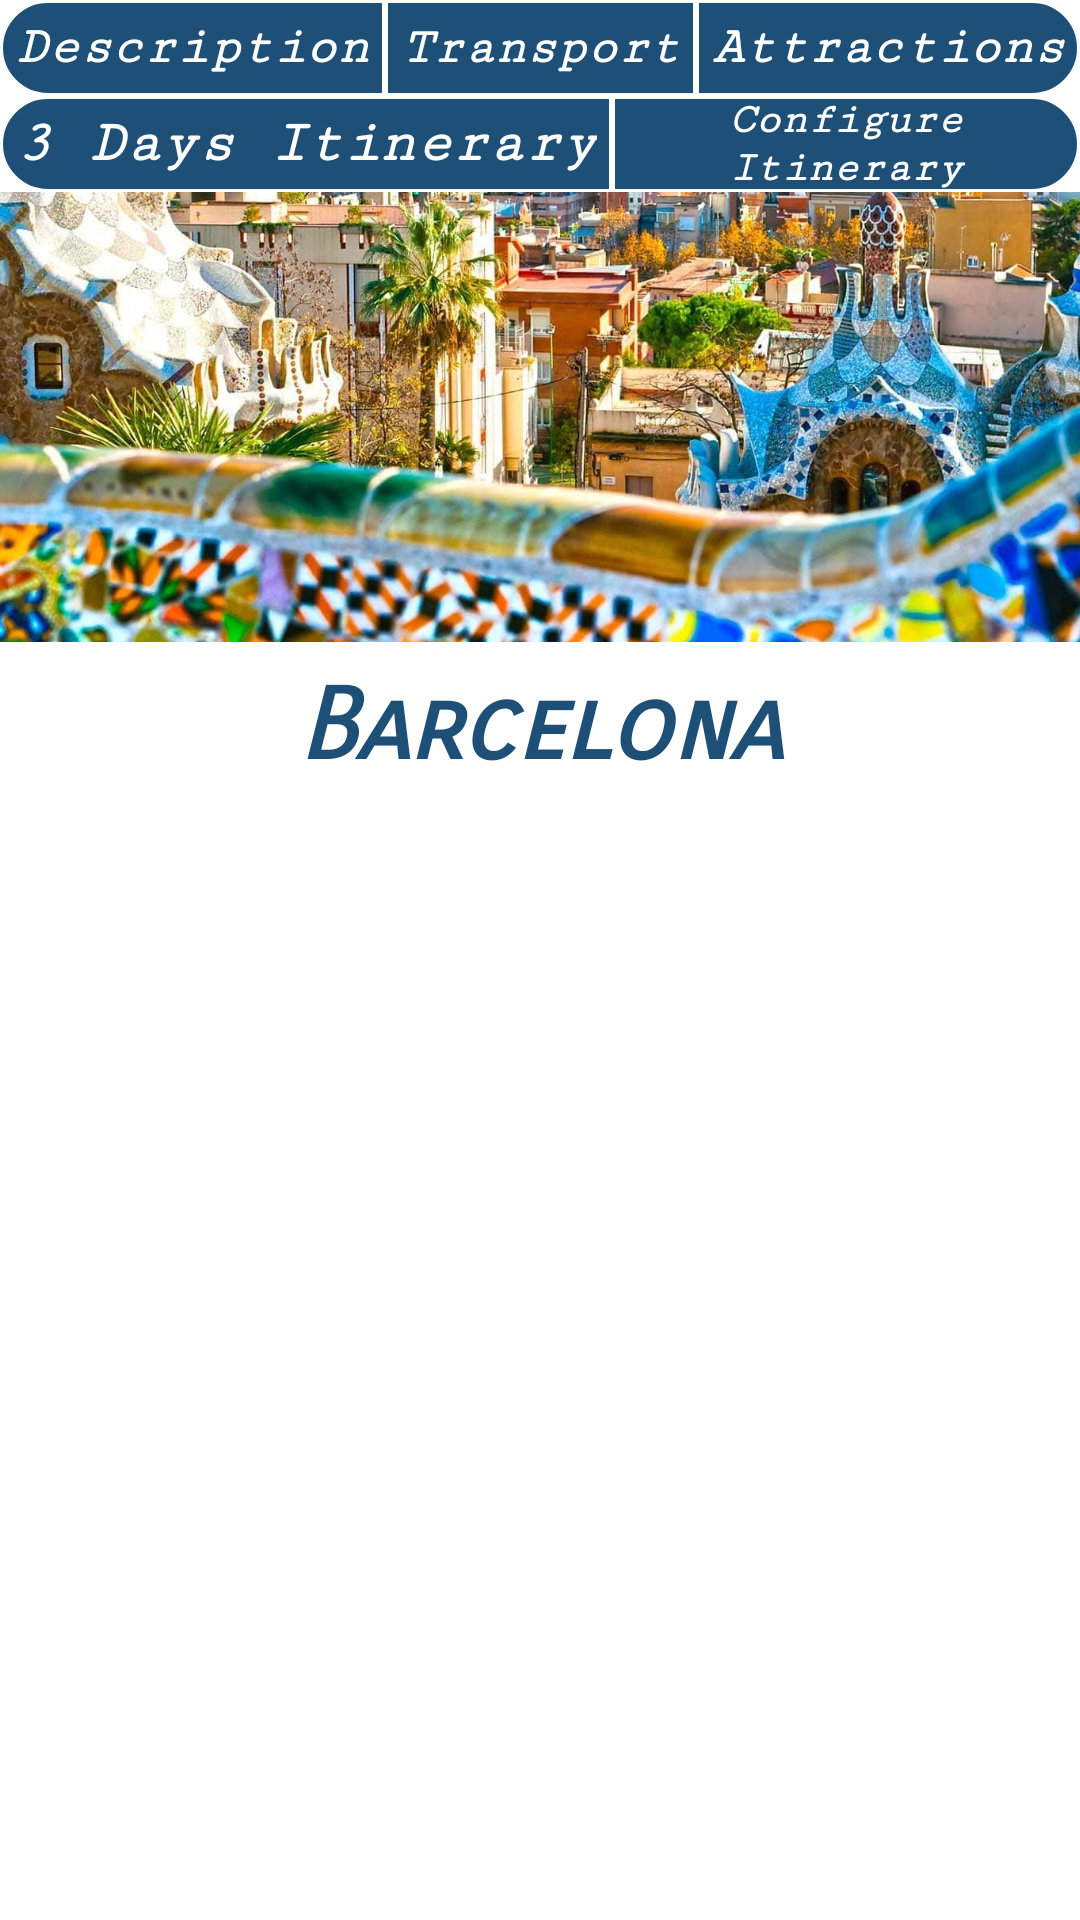

This screen was rendered from an Android layout file. Write that file and the resources it references.
<!-- AndroidManifest.xml: application theme Theme.Travel -->
<!-- res/layout/fragment_city.xml -->
<?xml version="1.0" encoding="utf-8"?>
<FrameLayout xmlns:android="http://schemas.android.com/apk/res/android"
    xmlns:app="http://schemas.android.com/apk/res-auto"
    xmlns:tools="http://schemas.android.com/tools"
    android:layout_width="match_parent"
    android:layout_height="match_parent"
    android:background="@color/white"
    android:clickable="true"
    tools:context=".FragmentCity">


    <androidx.constraintlayout.widget.ConstraintLayout
        android:layout_width="match_parent"
        android:layout_height="match_parent">

        <FrameLayout
            android:id="@+id/cityFrameLayout"
            android:layout_width="400dp"
            android:layout_height="0dp"
            android:layout_weight="1"
            app:layout_constraintBottom_toBottomOf="parent"
            app:layout_constraintEnd_toEndOf="parent"
            app:layout_constraintStart_toStartOf="parent"
            app:layout_constraintTop_toBottomOf="@+id/descriptionCityTitle"
            app:layout_constraintVertical_bias="0.0" />

        <LinearLayout
            android:id="@+id/linearLayout"
            android:layout_width="match_parent"
            android:layout_height="32dp"
            android:orientation="horizontal"
            app:layout_constraintEnd_toEndOf="parent"
            app:layout_constraintStart_toStartOf="parent"
            app:layout_constraintTop_toTopOf="parent">

            <TextView
                android:id="@+id/descriptionButton"
                android:layout_width="wrap_content"
                android:layout_height="match_parent"
                android:layout_weight="1"
                android:background="@drawable/round_border_left_menu_item"
                android:clickable="true"
                android:fontFamily="serif-monospace"
                android:gravity="center"
                android:paddingStart="5dp"
                android:paddingEnd="5dp"
                android:text="Description"
                android:textAlignment="center"
                android:textColor="@color/white"
                android:textSize="20sp"
                android:textStyle="bold|italic"
                app:autoSizeTextType="uniform" />

            <TextView
                android:id="@+id/transportButton"
                android:layout_width="wrap_content"
                android:layout_height="match_parent"
                android:layout_weight="1"
                android:background="@drawable/round_border_center_menu_item"
                android:clickable="true"
                android:fontFamily="serif-monospace"
                android:gravity="center"
                android:paddingStart="5dp"
                android:paddingEnd="5dp"
                android:text="Transport"
                android:textAlignment="center"
                android:textColor="@color/white"
                android:textSize="20sp"
                android:textStyle="bold|italic"
                android:typeface="normal"
                app:autoSizeTextType="uniform" />

            <TextView
                android:id="@+id/attractionButton"
                android:layout_width="wrap_content"
                android:layout_height="match_parent"
                android:layout_weight="1"
                android:background="@drawable/round_border_right_menu_item"
                android:clickable="true"
                android:fontFamily="serif-monospace"
                android:gravity="center"
                android:paddingStart="5dp"
                android:paddingEnd="5dp"
                android:text="Attractions"
                android:textAlignment="center"
                android:textColor="@color/white"
                android:textSize="20sp"
                android:textStyle="bold|italic"
                app:autoSizeTextType="uniform" />


        </LinearLayout>

        <LinearLayout
            android:id="@+id/linearLayout2"
            android:layout_width="match_parent"
            android:layout_height="32dp"
            android:orientation="horizontal"
            app:layout_constraintEnd_toEndOf="parent"
            app:layout_constraintStart_toStartOf="parent"
            app:layout_constraintTop_toBottomOf="@+id/linearLayout">

            <TextView
                android:id="@+id/standardItinerary"
                android:layout_width="wrap_content"
                android:layout_height="match_parent"
                android:layout_weight="0"
                android:background="@drawable/round_border_left_menu_item"
                android:clickable="true"
                android:fontFamily="serif-monospace"
                android:gravity="center"
                android:paddingStart="5dp"
                android:paddingEnd="5dp"
                android:text="3 Days Itinerary"
                android:textAlignment="center"
                android:textColor="@color/white"
                android:textSize="20sp"
                android:textStyle="bold|italic"
                app:autoSizeTextType="none" />

            <TextView
                android:id="@+id/configureItinerary"
                android:layout_width="wrap_content"
                android:layout_height="match_parent"
                android:layout_weight="0"
                android:background="@drawable/round_border_right_menu_item"
                android:clickable="true"
                android:fontFamily="serif-monospace"
                android:gravity="center"
                android:paddingStart="5dp"
                android:paddingEnd="5dp"
                android:text="Configure Itinerary"
                android:textAlignment="center"
                android:textColor="@color/white"
                android:textSize="20sp"
                android:textStyle="bold|italic"
                app:autoSizeTextType="uniform" />

        </LinearLayout>

        <ImageView
            android:id="@+id/descriptionCityImage"
            android:layout_width="match_parent"
            android:layout_height="150dp"
            android:clickable="false"
            android:fadingEdge="horizontal"
            android:scaleType="centerCrop"
            android:src="@drawable/barcelona"
            app:layout_constraintEnd_toEndOf="parent"
            app:layout_constraintStart_toStartOf="parent"
            app:layout_constraintTop_toBottomOf="@+id/linearLayout2" />

        <TextView
            android:id="@+id/descriptionCityTitle"
            android:layout_width="match_parent"
            android:layout_height="40dp"
            android:layout_marginTop="8dp"
            android:fontFamily="sans-serif-smallcaps"
            android:gravity="bottom|center"
            android:paddingStart="40dp"
            android:paddingEnd="40dp"
            android:text="Barcelona"
            android:textAlignment="center"
            android:textColor="@color/loginDarkBlue"
            android:textSize="34sp"
            android:textStyle="bold|italic"
            app:autoSizeTextType="uniform"
            app:layout_constraintEnd_toEndOf="parent"
            app:layout_constraintStart_toStartOf="parent"
            app:layout_constraintTop_toBottomOf="@+id/descriptionCityImage" />
    </androidx.constraintlayout.widget.ConstraintLayout>


</FrameLayout>
<!-- resources referenced by this layout -->
<resources>
  <color name="loginDarkBlue">#1E5077</color>
  <color name="white">#FFFFFFFF</color>
  <!-- drawable barcelona: jpg bitmap (drawable, 370011 bytes) -->
  <!-- drawable round_border_center_menu_item (drawable) -->
  <?xml version="1.0" encoding="utf-8"?>
  <shape android:shape="rectangle" xmlns:android="http://schemas.android.com/apk/res/android">
      <stroke android:color="@color/white"
          android:width="1dp" />
      <solid android:color="@color/loginDarkBlue"/>
  </shape>
  <!-- drawable round_border_left_menu_item (drawable) -->
  <?xml version="1.0" encoding="utf-8"?>
  <shape android:shape="rectangle" xmlns:android="http://schemas.android.com/apk/res/android">
      <stroke android:color="@color/white"
          android:width="1dp" />
      <corners android:bottomLeftRadius="100dp" android:topLeftRadius="100dp" />
  
      <solid android:color="@color/loginDarkBlue"/>
  </shape>
  <!-- drawable round_border_right_menu_item (drawable) -->
  <?xml version="1.0" encoding="utf-8"?>
  <shape android:shape="rectangle" xmlns:android="http://schemas.android.com/apk/res/android">
      <stroke android:color="@color/white"
          android:width="1dp" />
      <corners android:bottomRightRadius="100dp" android:topRightRadius="100dp" />
  
      <solid android:color="@color/loginDarkBlue"/>
  </shape>
  <style name="Theme.Travel" parent="Theme.MaterialComponents.DayNight.NoActionBar">
          
          <item name="colorPrimary">@color/loginBlue</item>
          <item name="colorPrimaryVariant">@color/darkerBlue</item>
          <item name="colorOnPrimary">@color/loginDarkBlue</item>
          
  
          
  
  
         <item name="android:statusBarColor">@color/loginBlue</item>
          
      </style>
  <color name="loginBlue">#a2d9ff</color>
  <color name="darkerBlue">#8fd2ff</color>
</resources>
